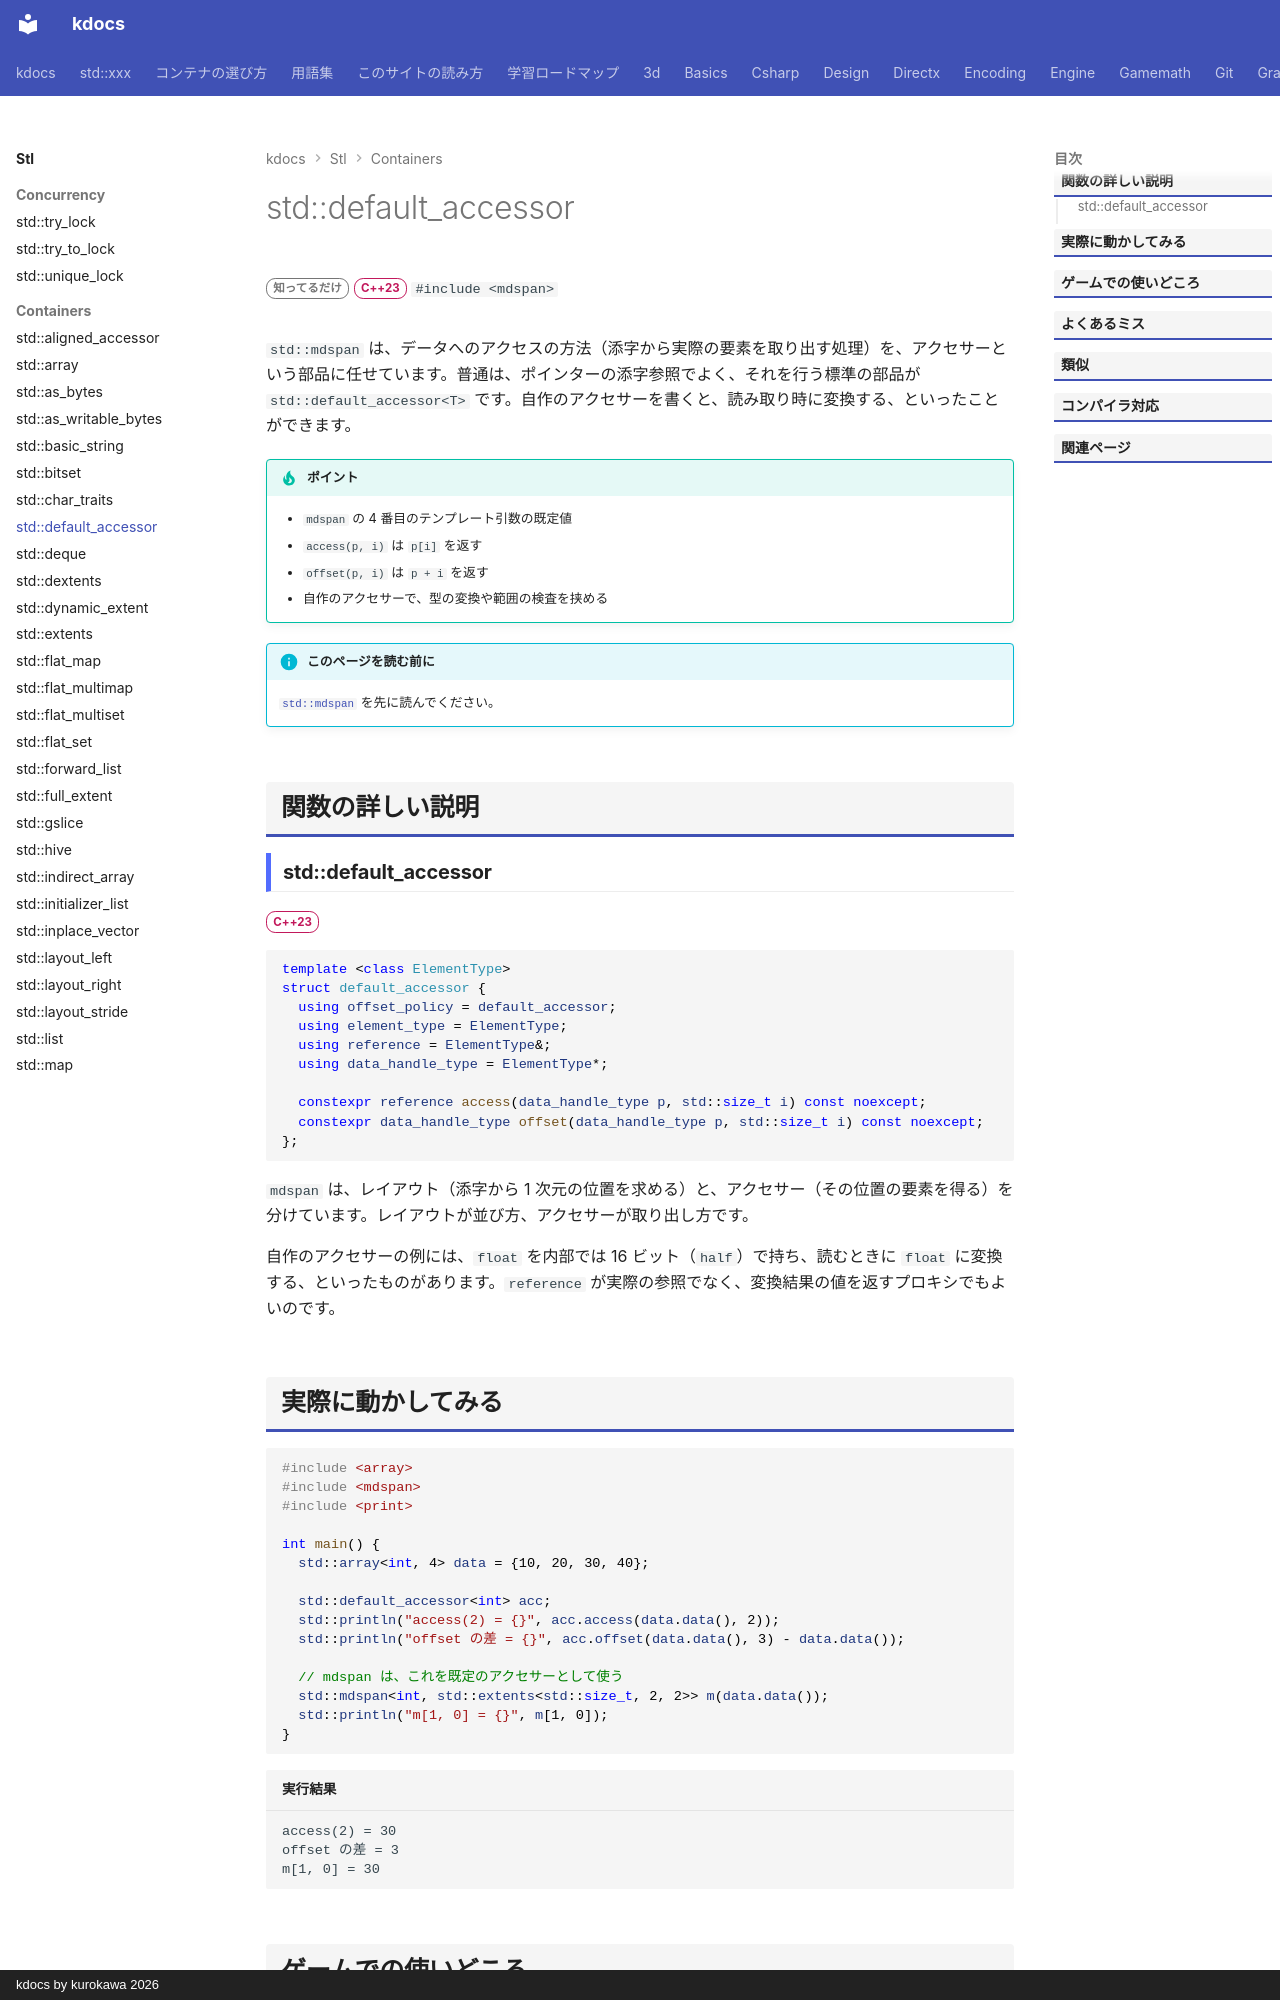

repository: qwzxdf/kdocs · page: stl/containers/default_accessor/index.html · generator: mkdocs · copyright: kdocs by kurokawa 2026

---
title: std::default_accessor
summary: "mdspan の要素への標準のアクセス方法（ふつうのポインタ）。"
order: 900
tags:
  - コンテナ
---

# std::default_accessor

<div class="page-badges" markdown>
<span class="rank rank-rare">知ってるだけ</span>
<span class="ver ver-23">C++23</span>
`#include <mdspan>`
</div>

`std::mdspan` は、データへのアクセスの方法（添字から実際の要素を取り出す処理）を、アクセサーという部品に任せています。普通は、ポインターの添字参照でよく、それを行う標準の部品が `std::default_accessor<T>` です。自作のアクセサーを書くと、読み取り時に変換する、といったことができます。

!!! tip "ポイント"
    - `mdspan` の 4 番目のテンプレート引数の既定値
    - `access(p, i)` は `p[i]` を返す
    - `offset(p, i)` は `p + i` を返す
    - 自作のアクセサーで、型の変換や範囲の検査を挟める

!!! info "このページを読む前に"
    [`std::mdspan`](mdspan.md) を先に読んでください。

## 関数の詳しい説明

### std::default_accessor {#default_accessor}

<span class="ver ver-23">C++23</span>

```cpp
template <class ElementType>
struct default_accessor {
  using offset_policy = default_accessor;
  using element_type = ElementType;
  using reference = ElementType&;
  using data_handle_type = ElementType*;

  constexpr reference access(data_handle_type p, std::size_t i) const noexcept;
  constexpr data_handle_type offset(data_handle_type p, std::size_t i) const noexcept;
};
```

`mdspan` は、レイアウト（添字から 1 次元の位置を求める）と、アクセサー（その位置の要素を得る）を分けています。レイアウトが並び方、アクセサーが取り出し方です。

自作のアクセサーの例には、`float` を内部では 16 ビット（`half`）で持ち、読むときに `float` に変換する、といったものがあります。`reference` が実際の参照でなく、変換結果の値を返すプロキシでもよいのです。
